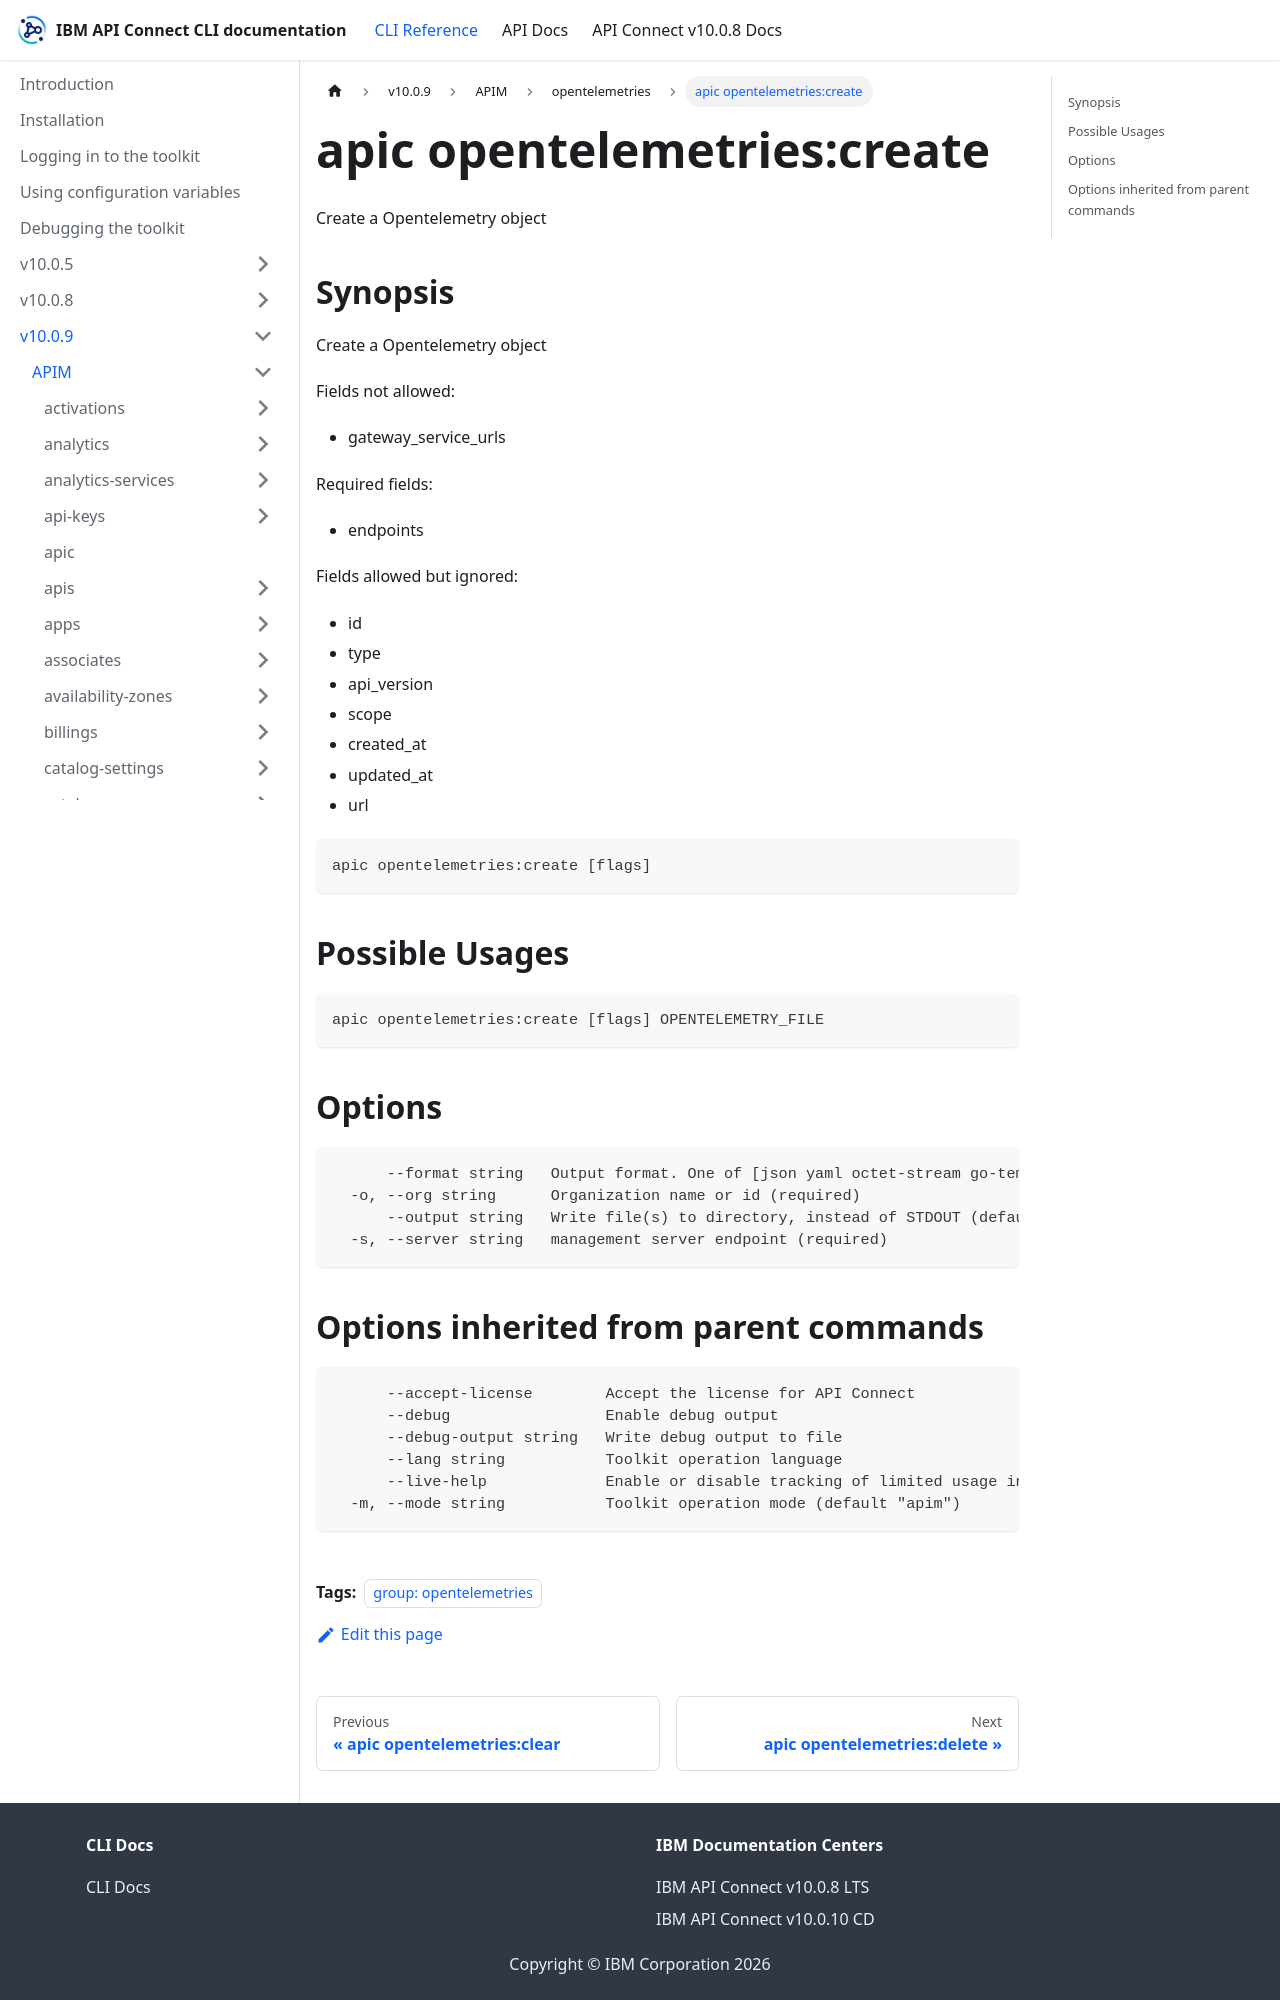

repository: ibm-apiconnect/clidocs · page: docs/v1009/apim/opentelemetries/apic_opentelemetries_create.html · generator: docusaurus

---
tags:
- "group: opentelemetries"
---
# apic opentelemetries:create

Create a Opentelemetry object

## Synopsis

Create a Opentelemetry object
          
          Fields not allowed:
          - gateway_service_urls
          
          Required fields:
          - endpoints
          
          Fields allowed but ignored:
          - id
          - type
          - api_version
          - scope
          - created_at
          - updated_at
          - url

```
apic opentelemetries:create [flags]
```

## Possible Usages

```
apic opentelemetries:create [flags] OPENTELEMETRY_FILE
```

## Options

```
      --format string   Output format. One of [json yaml octet-stream go-template=... go-template-file=...], defaults to yaml.
  -o, --org string      Organization name or id (required)
      --output string   Write file(s) to directory, instead of STDOUT (default "-")
  -s, --server string   management server endpoint (required)
```
